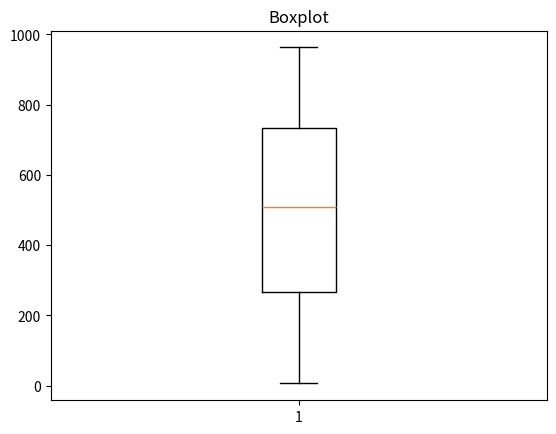

Source code (Python):
import matplotlib.pyplot as plt
import random

vetor = []

# Crio um loop de 0 a 100
# populo com um numero aleatório de 0 a 50
for i in range(100):
    numeroAleatorio = random.randint(0,1000)
    vetor.append(numeroAleatorio)

plt.boxplot(vetor)
plt.title("Boxplot")
plt.show()